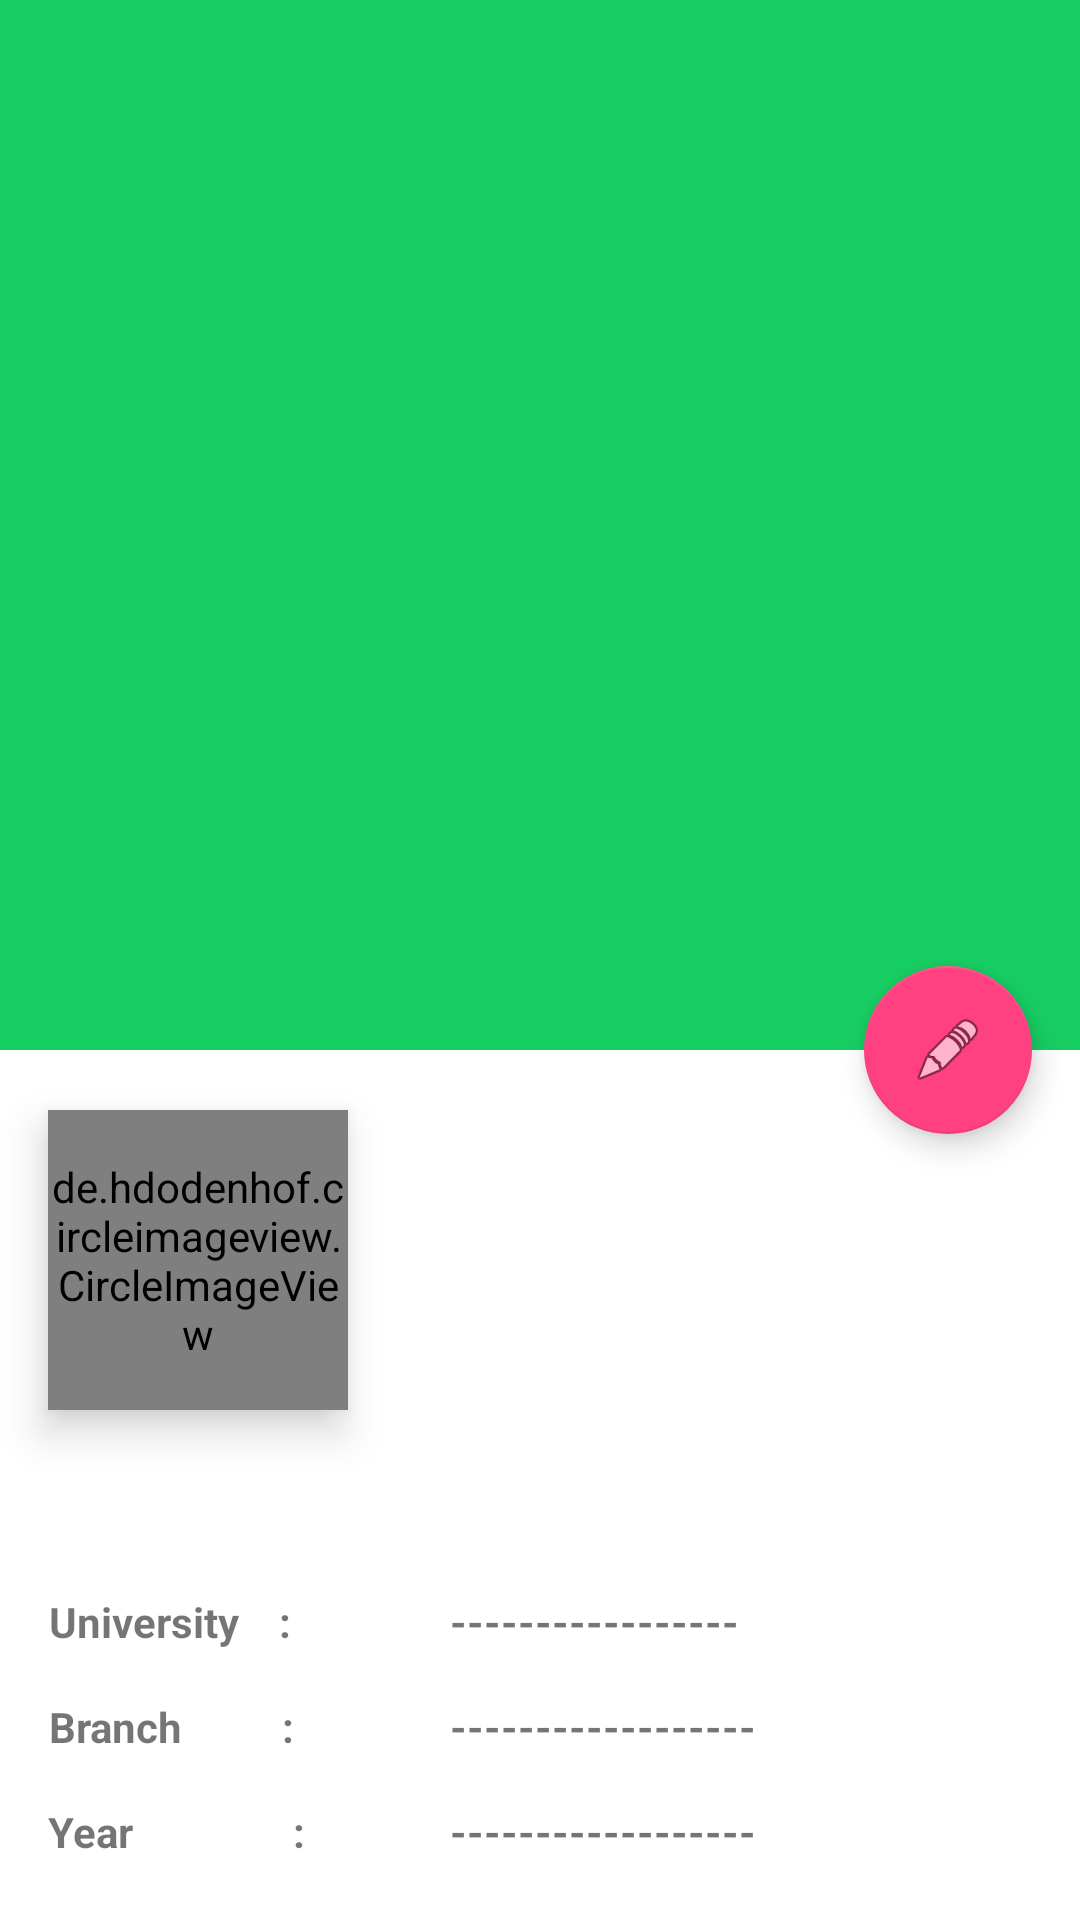

Produce the Android XML layout that renders to this screen, including the resource entries it uses.
<!-- AndroidManifest.xml: application theme AppTheme -->
<!-- res/layout/fragment_my_profile.xml -->
<android.support.design.widget.CoordinatorLayout
    xmlns:android="http://schemas.android.com/apk/res/android"
    xmlns:app="http://schemas.android.com/apk/res-auto"
    xmlns:tools="http://schemas.android.com/tools"
    android:id="@+id/activity_main"
    android:background="#ffffff"
    android:layout_width="match_parent"
    android:layout_height="match_parent"
    android:fitsSystemWindows="true">

    <android.support.design.widget.AppBarLayout
        android:layout_width="match_parent"
        android:layout_height="wrap_content"
        android:id="@+id/app_bar_layout"
        android:fitsSystemWindows="true"
        app:elevation="0dp"
        android:theme="@style/AppTheme.AppBarOverlay">


        <android.support.design.widget.CollapsingToolbarLayout
            android:layout_width="match_parent"
            android:layout_height="match_parent"
            android:id="@+id/collapsing_toolbar"
            android:fitsSystemWindows="true"
            app:contentScrim="?attr/colorPrimary"
            app:layout_scrollFlags="scroll|enterAlways">

            <ImageView
                android:layout_width="match_parent"
                android:layout_height="350dp"
                android:scaleType="centerCrop"
                android:fitsSystemWindows="true"
                android:id="@+id/iv_detail"

                app:layout_collapseMode="parallax"/>

            <android.support.v7.widget.Toolbar
                android:id="@+id/toolbar"
                android:layout_width="match_parent"
                android:layout_height="?attr/actionBarSize"
                app:layout_collapseMode="pin"/>

        </android.support.design.widget.CollapsingToolbarLayout>

    </android.support.design.widget.AppBarLayout>

    <android.support.v4.widget.NestedScrollView
        android:layout_width="match_parent"
        android:layout_height="match_parent"
        app:layout_behavior="@string/appbar_scrolling_view_behavior">
        <include layout="@layout/content_collapsible_toolbar"/>
    </android.support.v4.widget.NestedScrollView>

    <android.support.design.widget.FloatingActionButton
        android:id="@+id/fab"
        android:layout_width="wrap_content"
        android:layout_height="wrap_content"
        android:layout_margin="16dp"
        app:layout_anchor="@id/app_bar_layout"
        app:layout_anchorGravity="bottom|right|end"
        app:srcCompat="@android:drawable/ic_menu_edit"/>
</android.support.design.widget.CoordinatorLayout>
<!-- res/layout/content_collapsible_toolbar.xml (included above) -->
<?xml version="1.0" encoding="utf-8"?>
<RelativeLayout xmlns:android="http://schemas.android.com/apk/res/android"
    android:layout_width="match_parent"
    android:layout_height="match_parent"
    android:background="#ffffff"
    android:orientation="vertical">



    <de.hdodenhof.circleimageview.CircleImageView
        xmlns:app="http://schemas.android.com/apk/res-auto"
        android:id="@+id/profileView"
        android:layout_width="100dp"
        android:layout_height="100dp"

        app:civ_border_width="2dp"
        app:civ_border_color="#FF000000"
        android:elevation="8dp"
        android:layout_marginTop="20dp"
        android:layout_marginLeft="16dp"
        android:layout_alignParentTop="true"
        android:layout_alignParentStart="true" />

    <TextView
        android:id="@+id/rank"
        android:layout_width="wrap_content"
        android:layout_height="wrap_content"
        android:layout_marginTop="18dp"
        android:layout_marginLeft="20dp"


        android:text=""
        android:textColor="@color/common_google_signin_btn_text_light_pressed"
        android:textSize="20sp"
        android:layout_below="@+id/profileView"
        android:layout_alignEnd="@+id/profileView"
        android:layout_marginEnd="25dp" />



    <TextView
        android:id="@+id/displayName"
        android:layout_width="wrap_content"
        android:layout_height="wrap_content"
        android:text=""
        android:textAlignment="center"
        android:textAllCaps="true"
        android:textColor="@color/colorPrimary"
        android:textSize="24sp"
        android:textStyle="bold|italic"
        android:layout_marginTop="18dp"
        android:layout_alignTop="@+id/profileView"
        android:layout_alignParentStart="true"
        android:layout_marginStart="130dp" />

    <TextView
        android:id="@+id/displayEmail"
        android:layout_width="wrap_content"
        android:layout_height="wrap_content"
        android:layout_below="@+id/displayName"

        android:layout_alignParentStart="true"
        android:layout_marginLeft="130dp"

        android:textStyle="bold"
        android:layout_marginTop="8dp"
        android:text=""
        android:textAlignment="center"
        android:textColor="@color/common_google_signin_btn_text_light_pressed"
        android:textSize="16sp" />


    <TextView
        android:id="@+id/TextUniversity"
        android:layout_width="wrap_content"
        android:layout_height="wrap_content"
        android:layout_below="@+id/rank"
        android:layout_marginLeft="16dp"
        android:layout_marginTop="16dp"
        android:text="University    :   "
        android:textAlignment="center"
        android:textColor="@color/common_google_signin_btn_text_light_pressed"
        android:textStyle="bold"


        />

    <TextView
        android:id="@+id/nameUniversity"
        android:layout_width="wrap_content"
        android:layout_height="wrap_content"
        android:layout_below="@+id/rank"
        android:layout_marginTop="16dp"
        android:text="-----------------"
        android:layout_marginLeft="150dp"
        android:textAlignment="center"
        android:textColor="@color/common_google_signin_btn_text_light_pressed"
        android:textStyle="bold"


        />


    <TextView
        android:id="@+id/TextBranch"
        android:layout_width="wrap_content"
        android:layout_height="wrap_content"
        android:layout_below="@+id/nameUniversity"
        android:layout_marginTop="16dp"
        android:layout_marginLeft="16dp"
        android:text="Branch          :   "
        android:textAlignment="center"
        android:textColor="@color/common_google_signin_btn_text_light_pressed"
        android:textStyle="bold" />


    <TextView
        android:id="@+id/nameBranch"
        android:layout_width="wrap_content"
        android:layout_height="wrap_content"
        android:layout_below="@+id/nameUniversity"
        android:layout_marginTop="16dp"
        android:text="------------------"
        android:layout_marginLeft="150dp"
        android:textAlignment="center"
        android:textColor="@color/common_google_signin_btn_text_light_pressed"
        android:textStyle="bold" />



    <TextView
        android:id="@+id/TextYear"
        android:layout_width="wrap_content"
        android:layout_height="wrap_content"
        android:layout_below="@+id/nameBranch"
        android:layout_marginTop="16dp"
        android:layout_marginLeft="16dp"
        android:text="Year                :   "
        android:textAlignment="center"
        android:textColor="@color/common_google_signin_btn_text_light_pressed"
        android:textStyle="bold" />


    <TextView
        android:id="@+id/nameYear"
        android:layout_width="wrap_content"
        android:layout_height="wrap_content"
        android:layout_below="@+id/nameBranch"
        android:layout_marginTop="16dp"
        android:text="------------------"
        android:layout_marginLeft="150dp"
        android:textAlignment="center"
        android:textColor="@color/common_google_signin_btn_text_light_pressed"
        android:textStyle="bold" />




</RelativeLayout>
<!-- resources referenced by this layout -->
<resources>
  <color name="colorPrimary">#3F51B5</color>
  <style name="AppTheme.AppBarOverlay" parent="ThemeOverlay.AppCompat.Dark.ActionBar" />
  <style name="AppTheme" parent="Theme.AppCompat.Light.DarkActionBar">
          
          <item name="colorPrimary">#17ce63</item>
          <item name="colorPrimaryDark">#009e41</item>
          <item name="colorAccent">@color/colorAccent</item>
      </style>
  <color name="colorAccent">#FF4081</color>
</resources>
